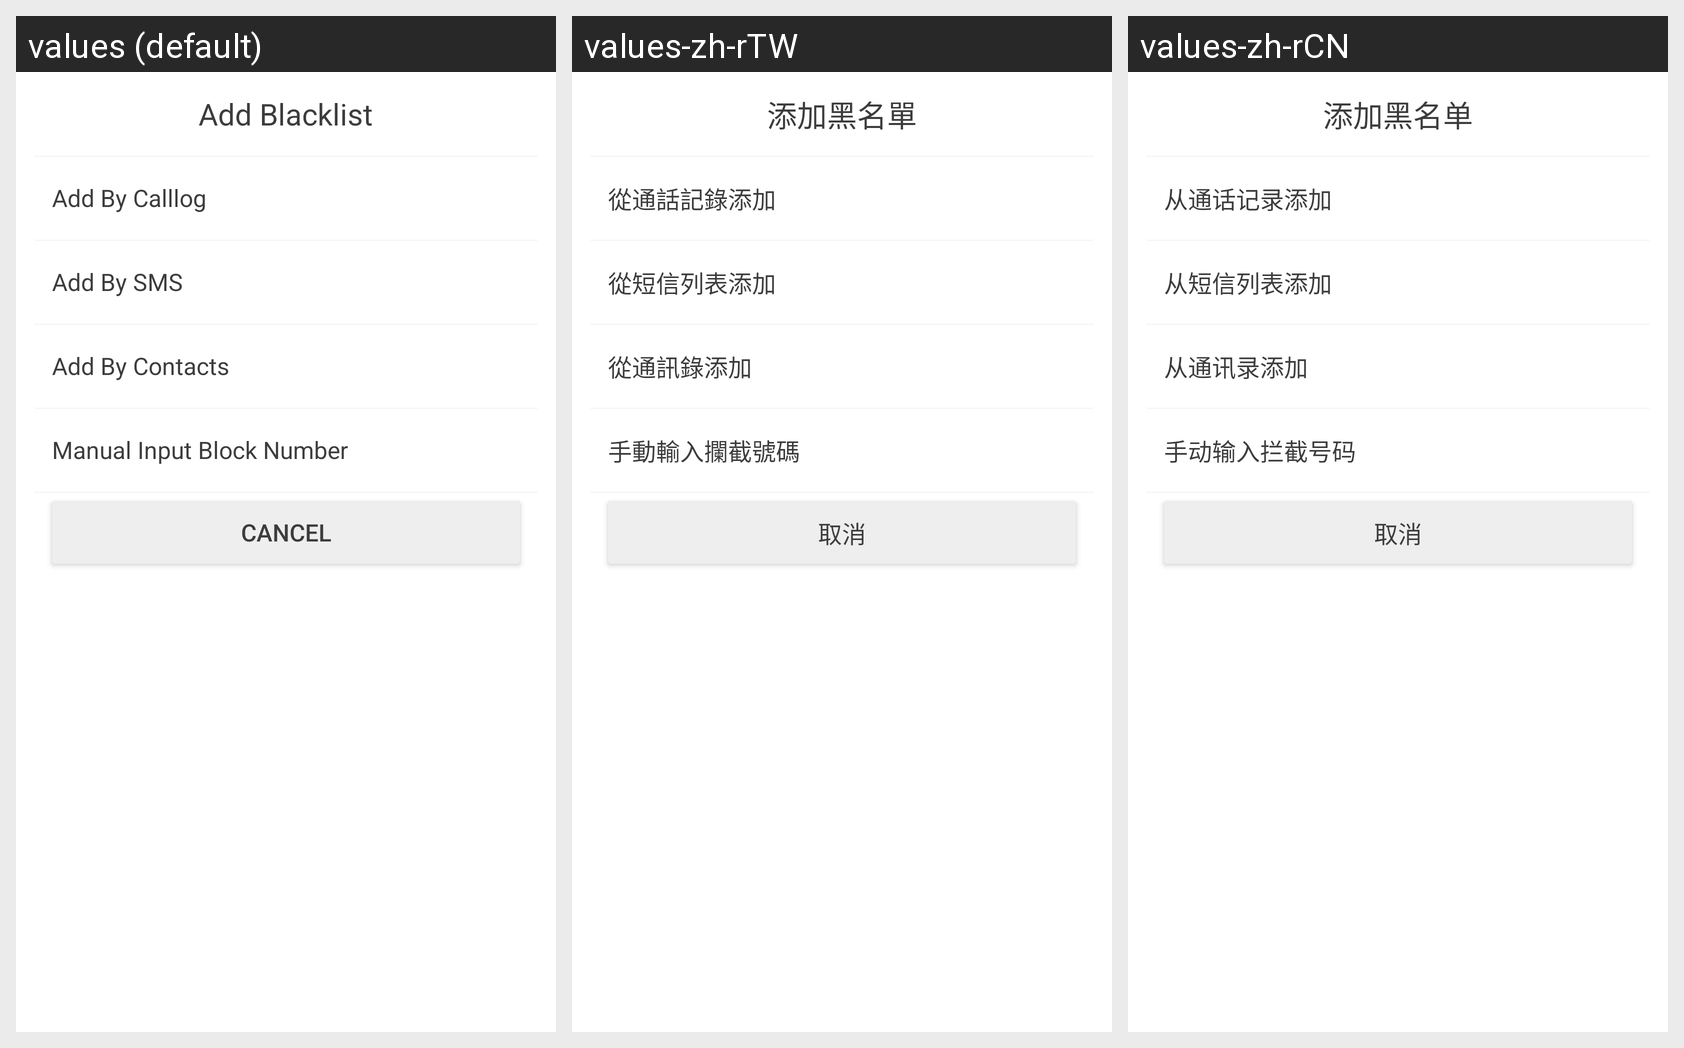

Strings drawn on this Android screen and how each of the app's shown locales translates them:
Android screen res/layout/blacklist_popwindow.xml rendered under 3 locales, left to right: values (default), values-zh-rTW, values-zh-rCN. Device: Nexus 5 (rendered at 1080×1920; each locale shown at half size, 540×960, under a caption strip naming it); theme AppTheme.
Strings drawn on this screen, with the default value and each locale's value (text and hints the layout hard-codes, and strings that could not be matched under every locale, appear in the picture but are not listed):

string_popupwindow_title
  values: Add Blacklist
  values-zh-rTW: 添加黑名單
  values-zh-rCN: 添加黑名单

string_add_by_calllog_title
  values: Add By Calllog
  values-zh-rTW: 從通話記錄添加
  values-zh-rCN: 从通话记录添加

string_add_by_sms_title
  values: Add By SMS
  values-zh-rTW: 從短信列表添加
  values-zh-rCN: 从短信列表添加

string_add_by_contacts_title
  values: Add By Contacts
  values-zh-rTW: 從通訊錄添加
  values-zh-rCN: 从通讯录添加

string_popupwindow_title_hand
  values: Manual Input Block Number
  values-zh-rTW: 手動輸入攔截號碼
  values-zh-rCN: 手动输入拦截号码

string_popupwindow_title_cancel
  values: Cancel
  values-zh-rTW: 取消
  values-zh-rCN: 取消
